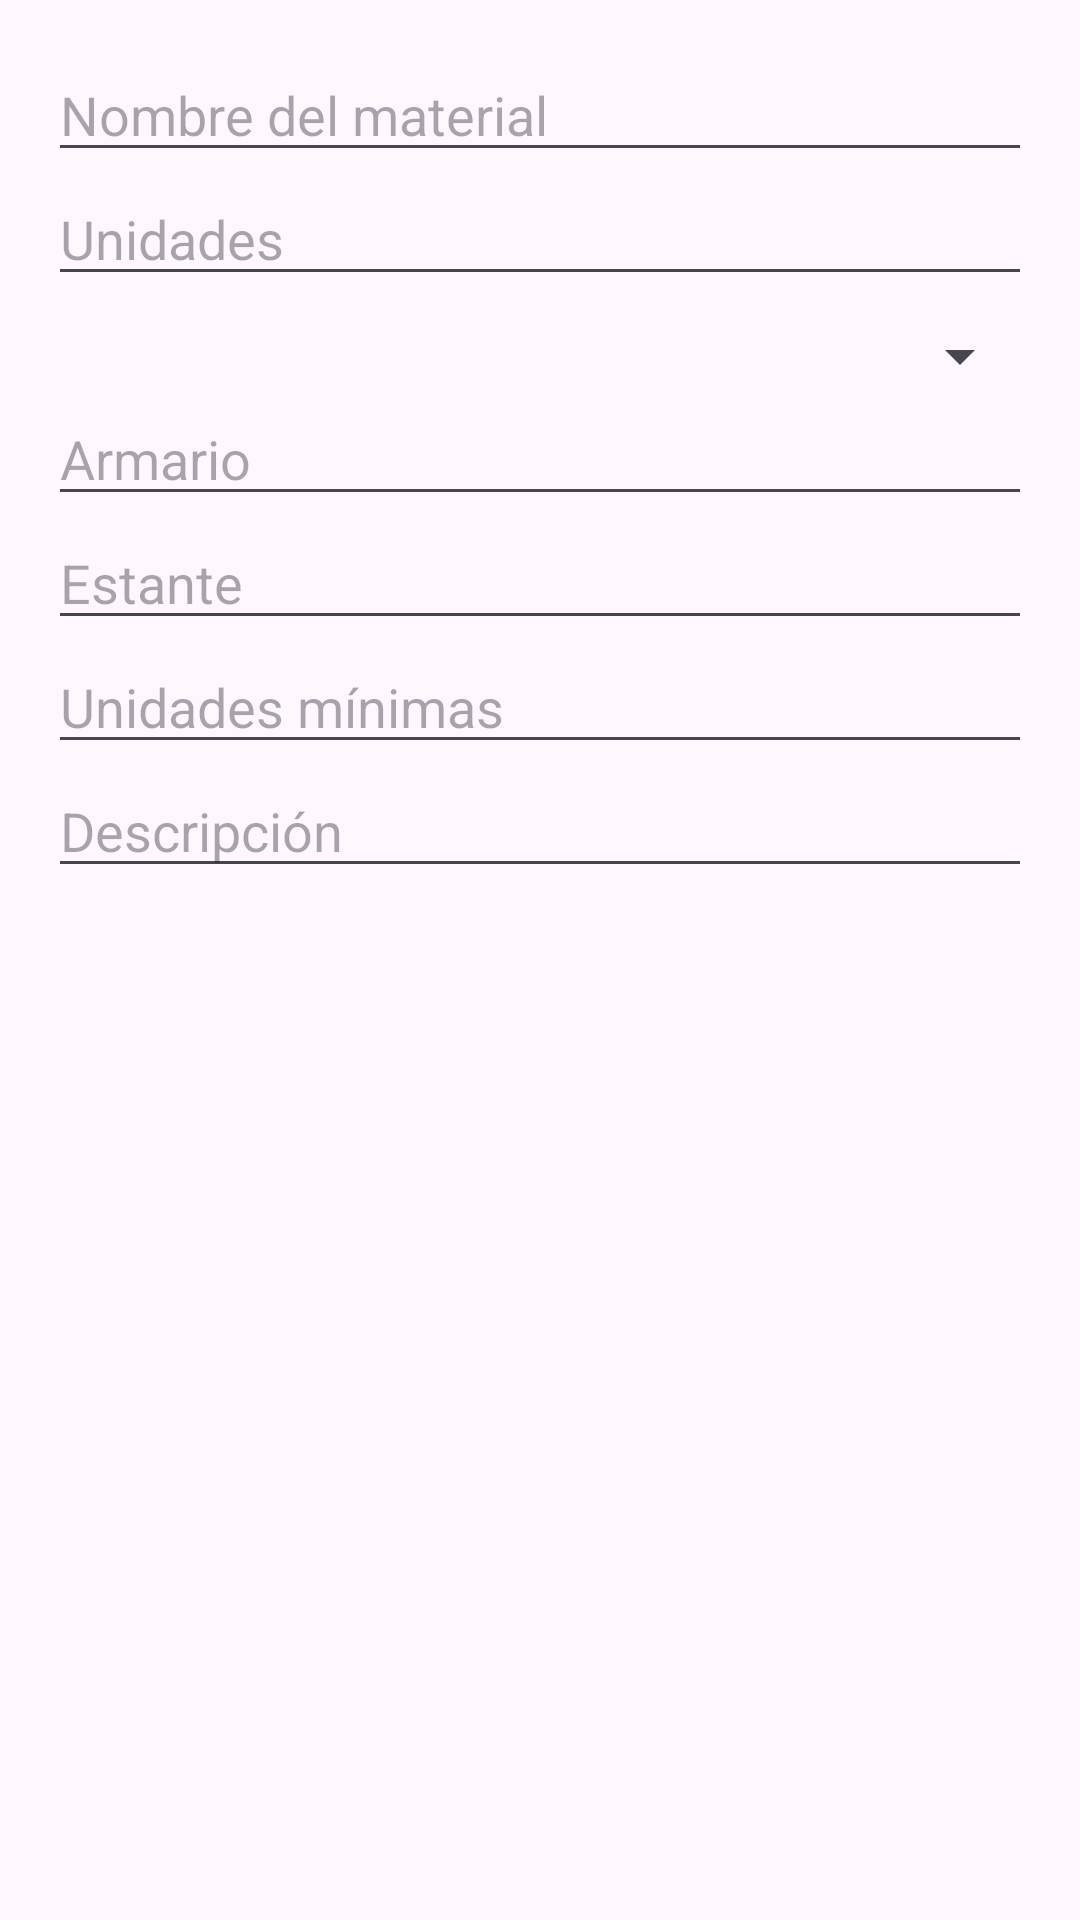

Write the Android layout XML for this screen, with the resource values it uses.
<!-- AndroidManifest.xml: application theme Theme.InventarioSanidad -->
<!-- res/layout/dialog_nuevo_material.xml -->
<?xml version="1.0" encoding="utf-8"?>
<ScrollView xmlns:android="http://schemas.android.com/apk/res/android"
    android:layout_width="match_parent"
    android:layout_height="wrap_content"
    android:padding="16dp">

    <LinearLayout
        android:layout_width="match_parent"
        android:layout_height="wrap_content"
        android:orientation="vertical"
        android:gravity="center_horizontal">

        <EditText
            android:id="@+id/etNombre"
            android:hint="Nombre del material"
            android:layout_width="match_parent"
            android:layout_height="wrap_content" />

        <EditText
            android:id="@+id/etUnidades"
            android:hint="Unidades"
            android:inputType="number"
            android:layout_width="match_parent"
            android:layout_height="wrap_content" />

        <Spinner
            android:id="@+id/spinnerAlmacen"
            android:layout_width="match_parent"
            android:layout_height="wrap_content"
            android:layout_marginTop="8dp" />

        <EditText
            android:id="@+id/etArmario"
            android:hint="Armario"
            android:layout_width="match_parent"
            android:layout_height="wrap_content" />

        <EditText
            android:id="@+id/etEstante"
            android:hint="Estante"
            android:layout_width="match_parent"
            android:layout_height="wrap_content" />

        <EditText
            android:id="@+id/etUnidadesMin"
            android:hint="Unidades mínimas"
            android:inputType="number"
            android:layout_width="match_parent"
            android:layout_height="wrap_content" />

        <EditText
            android:id="@+id/etDescripcion"
            android:hint="Descripción"
            android:layout_width="match_parent"
            android:layout_height="wrap_content" />
    </LinearLayout>
</ScrollView>
<!-- resources referenced by this layout -->
<resources>
  <style name="Theme.InventarioSanidad" parent="Base.Theme.InventarioSanidad" />
  <style name="Base.Theme.InventarioSanidad" parent="Theme.Material3.DayNight.NoActionBar">
          
          <item name="colorPrimary">@color/black</item>
      </style>
  <color name="black">#FF000000</color>
</resources>
